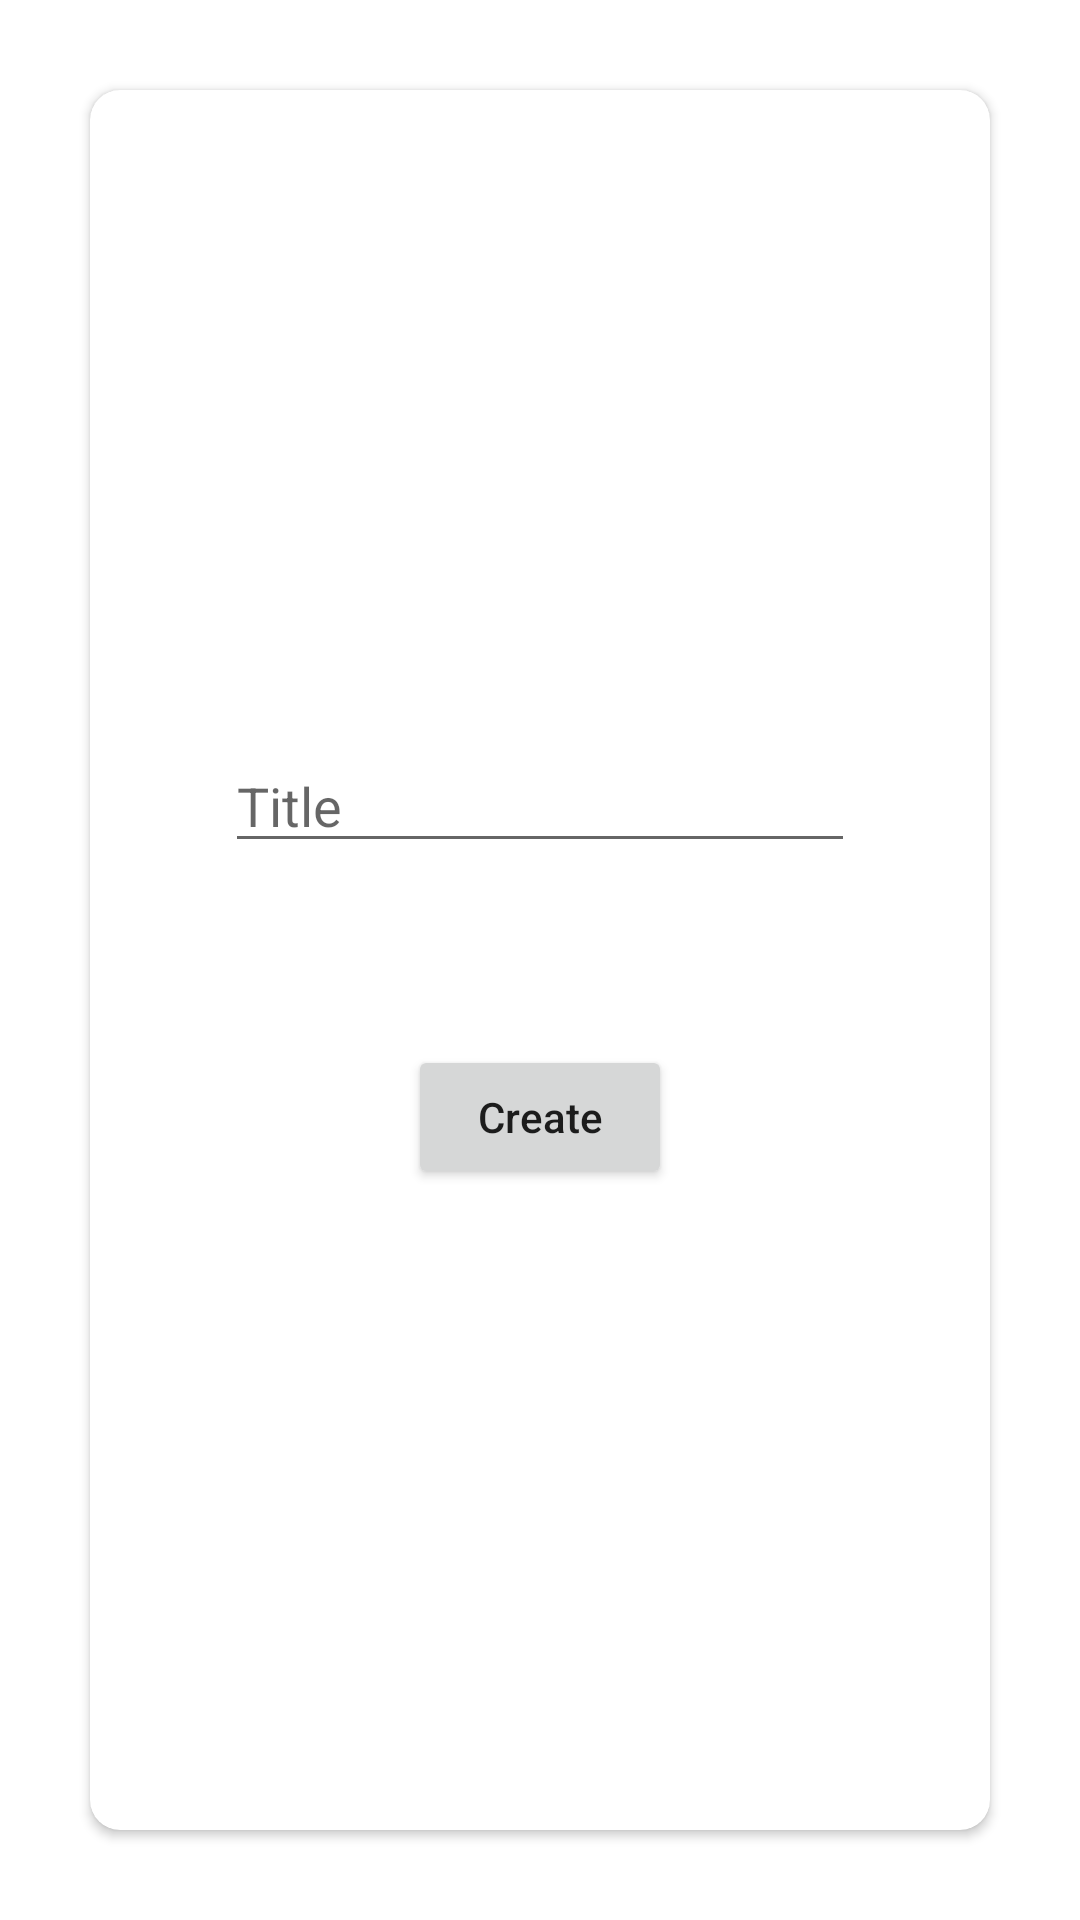

This screen was rendered from an Android layout file. Write that file and the resources it references.
<!-- AndroidManifest.xml: application theme Theme.When2Eat -->
<!-- res/layout/fragment_event_create.xml -->
<?xml version="1.0" encoding="utf-8"?>
<androidx.constraintlayout.widget.ConstraintLayout xmlns:android="http://schemas.android.com/apk/res/android"
    xmlns:app="http://schemas.android.com/apk/res-auto"
    xmlns:tools="http://schemas.android.com/tools"
    android:layout_width="match_parent"
    android:layout_height="match_parent"
    android:gravity="center_vertical"
    android:orientation="vertical">

    <androidx.cardview.widget.CardView
        android:layout_width="match_parent"
        android:layout_height="match_parent"
        android:layout_margin="30dp"
        android:gravity="center_vertical"
        app:cardCornerRadius="10dp"
        app:layout_constraintStart_toStartOf="parent"
        app:layout_constraintTop_toTopOf="parent">

        <androidx.constraintlayout.widget.ConstraintLayout
            android:layout_width="match_parent"
            android:layout_height="match_parent"
            android:layout_margin="5dp">

            <EditText
                android:id="@+id/event_name"
                android:layout_width="wrap_content"
                android:layout_height="wrap_content"
                android:autofillHints="Title"
                android:ems="10"
                android:hint="@string/event_name_hint"
                android:inputType="textPersonName"
                app:layout_constraintBottom_toBottomOf="parent"
                app:layout_constraintEnd_toEndOf="parent"
                app:layout_constraintStart_toStartOf="parent"
                app:layout_constraintTop_toTopOf="parent"
                app:layout_constraintVertical_bias="0.40" />

            <Button
                android:id="@+id/create_button"
                android:layout_width="wrap_content"
                android:layout_height="wrap_content"
                android:text="@string/create_hint"
                android:textAllCaps="false"
                app:layout_constraintBottom_toBottomOf="parent"
                app:layout_constraintEnd_toEndOf="parent"
                app:layout_constraintStart_toStartOf="parent"
                app:layout_constraintTop_toTopOf="parent"
                app:layout_constraintVertical_bias="0.60" />
        </androidx.constraintlayout.widget.ConstraintLayout>

    </androidx.cardview.widget.CardView>

</androidx.constraintlayout.widget.ConstraintLayout>
<!-- resources referenced by this layout -->
<resources>
  <string name="create_hint">Create</string>
  <string name="event_name_hint">Title</string>
  <style name="Theme.When2Eat" parent="Theme.MaterialComponents.DayNight.DarkActionBar">
          
          <item name="colorPrimary">@color/purple_500</item>
          <item name="colorPrimaryVariant">@color/purple_700</item>
          <item name="colorOnPrimary">@color/white</item>
          
          <item name="colorSecondary">@color/teal_200</item>
          <item name="colorSecondaryVariant">@color/teal_700</item>
          <item name="colorOnSecondary">@color/black</item>
          
          <item name="android:statusBarColor" tools:targetApi="l">?attr/colorPrimaryVariant</item>
          
      </style>
  <!-- not gathered from this repository: default colours our renderer supplied (Android Studio template values) -->
  <color name="purple_500">#FF6200EE</color>
  <color name="purple_700">#FF3700B3</color>
  <color name="teal_200">#FF03DAC5</color>
  <color name="teal_700">#FF018786</color>
  <color name="black">#FF000000</color>
  <color name="white">#FFFFFFFF</color>
</resources>
